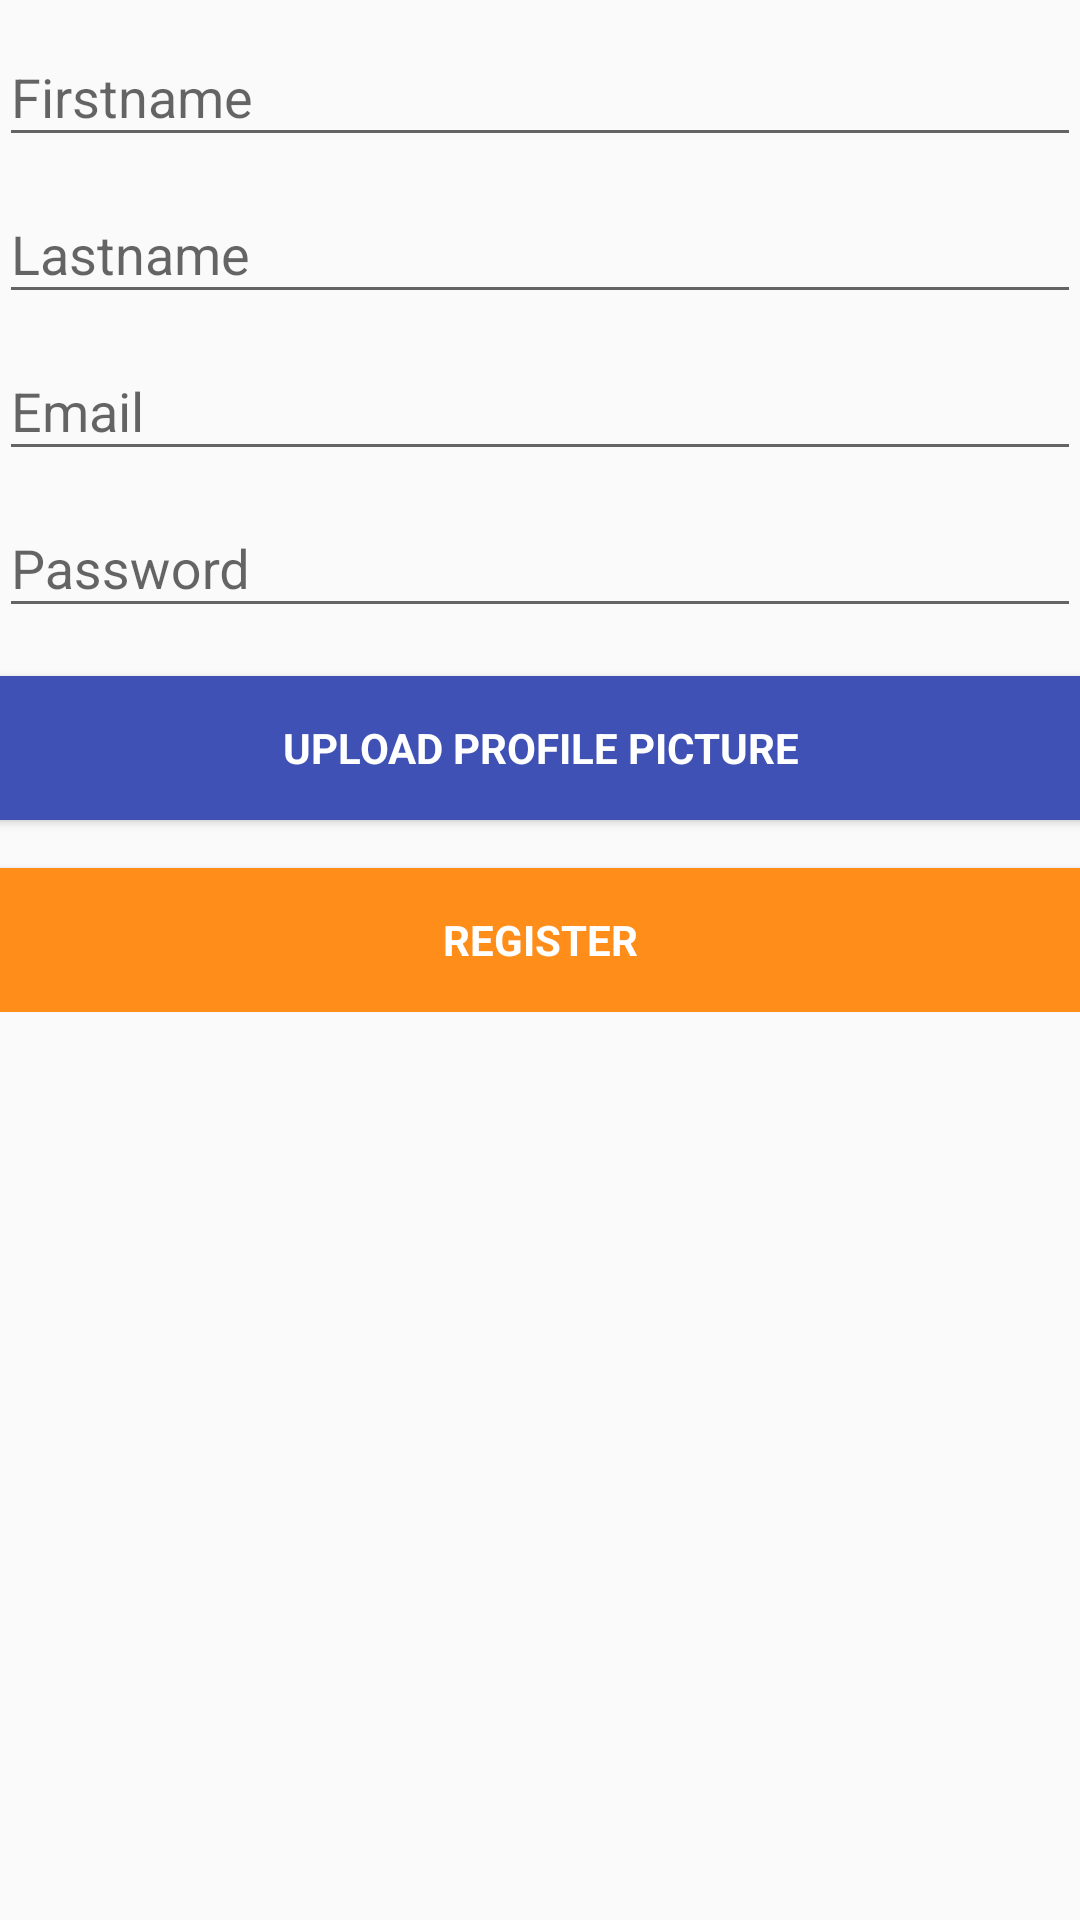

Produce the Android XML layout that renders to this screen, including the resource entries it uses.
<!-- AndroidManifest.xml: application theme AppTheme -->
<!-- res/layout/activity_register.xml -->
<LinearLayout xmlns:android="http://schemas.android.com/apk/res/android"
    xmlns:tools="http://schemas.android.com/tools" android:layout_width="match_parent"
    android:layout_height="match_parent" android:gravity="center_horizontal"
    android:orientation="vertical" android:paddingBottom="@dimen/activity_vertical_margin"
    android:paddingLeft="@dimen/activity_horizontal_margin"
    android:paddingRight="@dimen/activity_horizontal_margin"
    android:paddingTop="@dimen/activity_vertical_margin"
    tools:context="at.jku.se.decisiondocu.RegisterActivity">

    
    <ProgressBar android:id="@+id/register_progress" style="?android:attr/progressBarStyleLarge"
        android:layout_width="wrap_content" android:layout_height="wrap_content"
        android:layout_marginBottom="8dp" android:visibility="gone" />

    <ScrollView android:id="@+id/register_form" android:layout_width="match_parent"
        android:layout_height="match_parent">

        <LinearLayout android:id="@+id/email_register_form" android:layout_width="match_parent"
            android:layout_height="wrap_content" android:orientation="vertical">

            <android.support.design.widget.TextInputLayout android:layout_width="match_parent"
                android:layout_height="wrap_content">

                <EditText android:id="@+id/firstname" android:layout_width="match_parent"
                    android:layout_height="wrap_content" android:hint="@string/prompt_firstname"
                    android:inputType="text" android:maxLines="1"
                    android:singleLine="true" />

            </android.support.design.widget.TextInputLayout>

            <android.support.design.widget.TextInputLayout android:layout_width="match_parent"
                android:layout_height="wrap_content">

                <EditText android:id="@+id/lastname" android:layout_width="match_parent"
                    android:layout_height="wrap_content" android:hint="@string/prompt_lastname"
                    android:inputType="text" android:maxLines="1"
                    android:singleLine="true" />

            </android.support.design.widget.TextInputLayout>

            <android.support.design.widget.TextInputLayout android:layout_width="match_parent"
                android:layout_height="wrap_content">

                <EditText android:id="@+id/emailregister" android:layout_width="match_parent"
                    android:layout_height="wrap_content" android:hint="@string/prompt_email"
                    android:inputType="textEmailAddress" android:maxLines="1"
                    android:singleLine="true" />

            </android.support.design.widget.TextInputLayout>

            <android.support.design.widget.TextInputLayout android:layout_width="match_parent"
                android:layout_height="wrap_content">

                <EditText android:id="@+id/passwordregister" android:layout_width="match_parent"
                    android:layout_height="wrap_content" android:hint="@string/prompt_password"
                    android:imeActionId="@+id/register"
                    android:imeActionLabel="@string/action_register_short"
                    android:imeOptions="actionUnspecified" android:inputType="textPassword"
                    android:maxLines="1" android:singleLine="true" />

            </android.support.design.widget.TextInputLayout>
            
            <ImageView
                android:id="@+id/profilePicture"
                android:layout_gravity="center_horizontal"
                android:layout_width="150dp"
                android:layout_height="wrap_content" />

            <Button android:id="@+id/upload_Profile_Picture" style="?android:textAppearanceSmall"
                android:layout_width="match_parent" android:layout_height="wrap_content"
                android:layout_marginTop="16dp" android:text="@string/action_upload_picture"
                android:textStyle="bold"
                android:textColor="@android:color/background_light"
                android:background="@color/colorPrimary" />

            <Button android:id="@+id/email_register_button" style="?android:textAppearanceSmall"
                android:layout_width="match_parent" android:layout_height="wrap_content"
                android:layout_marginTop="16dp" android:text="@string/action_register"
                android:textStyle="bold"
                android:textColor="@android:color/background_light"
                android:background="@color/colorAccent" />

        </LinearLayout>
    </ScrollView>

</LinearLayout>
<!-- resources referenced by this layout -->
<resources>
  <color name="colorAccent">#ff8d1a</color>
  <color name="colorPrimary">#3F51B5</color>
  <string name="action_register">Register</string>
  <string name="action_register_short">Register</string>
  <string name="action_upload_picture">Upload Profile Picture</string>
  <string name="prompt_email">Email</string>
  <string name="prompt_firstname">Firstname</string>
  <string name="prompt_lastname">Lastname</string>
  <string name="prompt_password">Password</string>
  <style name="AppTheme" parent="Theme.AppCompat.Light.DarkActionBar">
          
          <item name="colorPrimary">@color/colorPrimary</item>
          <item name="colorPrimaryDark">@color/colorPrimaryDark</item>
          <item name="colorAccent">@color/colorAccent</item>
          <item name="actionBarSize">40dp</item>
  
      </style>
  <color name="colorPrimaryDark">#303F9F</color>
</resources>
